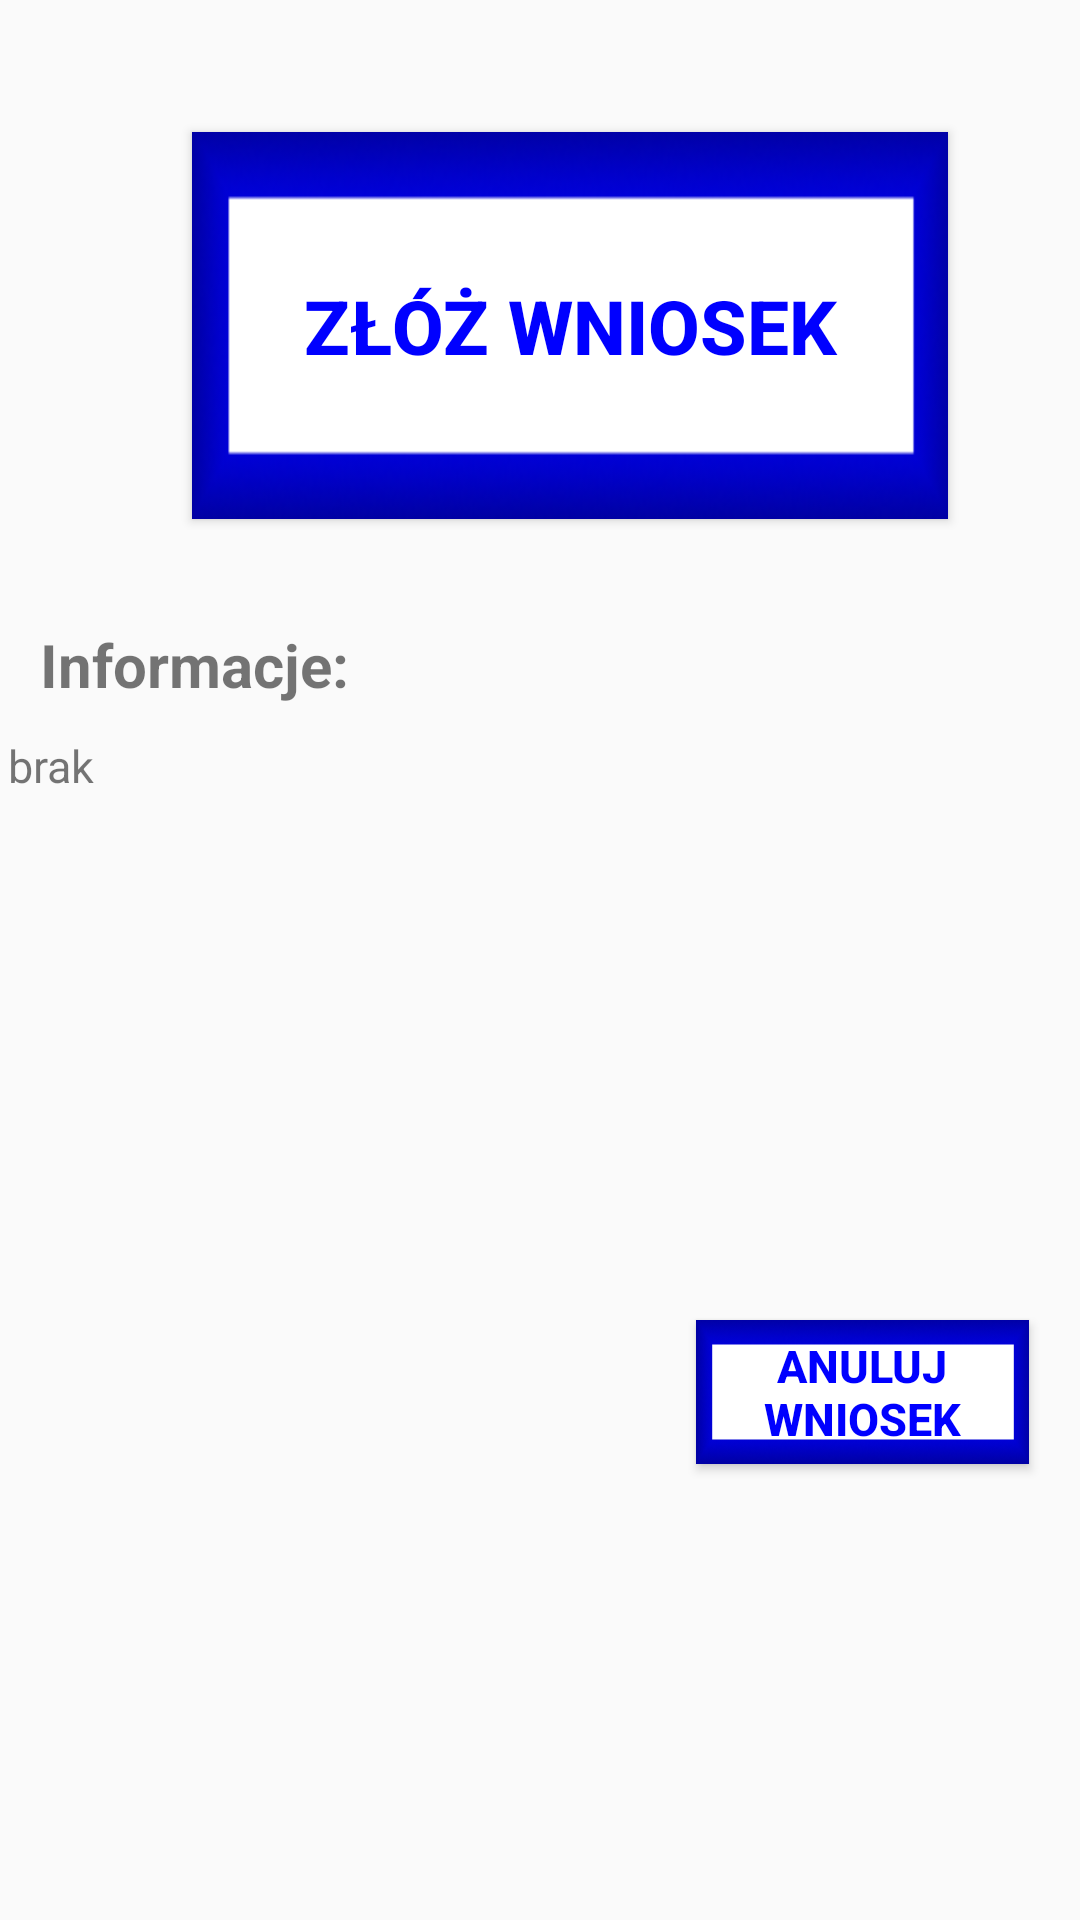

The Android layout XML behind this screen, and the referenced resources:
<!-- AndroidManifest.xml: application theme AppTheme -->
<!-- res/layout/content_application_for_adormitory.xml -->
<?xml version="1.0" encoding="utf-8"?>
<android.support.constraint.ConstraintLayout xmlns:android="http://schemas.android.com/apk/res/android"
    xmlns:app="http://schemas.android.com/apk/res-auto"
    xmlns:tools="http://schemas.android.com/tools"
    android:layout_width="match_parent"
    android:layout_height="match_parent"
    app:layout_behavior="@string/appbar_scrolling_view_behavior"
    tools:context=".student.dormitory.ApplicationForADormitoryActivity"
    tools:showIn="@layout/activity_application_for_adormitory">

    <Button
        android:id="@+id/submit_an_application"
        android:layout_width="252dp"
        android:layout_height="129dp"
        android:layout_marginStart="64dp"
        android:layout_marginTop="44dp"
        android:text="@string/submit_an_application"
        android:onClick="onClick"
        app:layout_constraintStart_toStartOf="parent"
        app:layout_constraintTop_toTopOf="parent"
        android:textSize="25dp"
        android:textStyle="bold"
        android:background="@drawable/button4"
        android:textColor="@color/colorPrimary"
        tools:ignore="MissingConstraints" />

    <TextView
        android:id="@+id/information"
        android:layout_width="121dp"
        android:layout_height="34dp"
        android:layout_marginTop="208dp"
        android:layout_marginEnd="8dp"
        android:inputType="none"
        android:text="@string/information"
        android:textSize="20dp"
        android:textStyle="bold"
        app:layout_constraintEnd_toEndOf="parent"
        app:layout_constraintHorizontal_bias="0.057"
        app:layout_constraintStart_toStartOf="parent"
        app:layout_constraintTop_toTopOf="parent"
        tools:ignore="MissingConstraints" />

    <TextView
        android:id="@+id/information2"
        android:layout_width="355dp"
        android:layout_height="195dp"
        android:layout_marginStart="8dp"
        android:layout_marginTop="72dp"
        android:layout_marginEnd="8dp"
        android:layout_marginBottom="8dp"
        android:inputType="none"
        android:text="@string/lack"
        android:textSize="15dp"
        app:layout_constraintBottom_toBottomOf="parent"
        app:layout_constraintEnd_toEndOf="parent"
        app:layout_constraintStart_toStartOf="parent"
        app:layout_constraintTop_toBottomOf="@+id/submit_an_application"
        app:layout_constraintVertical_bias="0.0"
        tools:ignore="MissingConstraints" />

    <Button
        android:id="@+id/delete_application"
        android:layout_width="111dp"
        android:layout_height="48dp"
        android:layout_marginStart="232dp"
        android:layout_marginTop="440dp"
        android:background="@drawable/button4"
        android:onClick="onClick"
        android:text="@string/delete_application"
        android:textColor="@color/colorPrimary"
        android:textSize="15dp"
        android:textStyle="bold"
        app:layout_constraintStart_toStartOf="parent"
        app:layout_constraintTop_toTopOf="parent" />

</android.support.constraint.ConstraintLayout>
<!-- res/layout/activity_application_for_adormitory.xml (included above) -->
<?xml version="1.0" encoding="utf-8"?>
<android.support.design.widget.CoordinatorLayout xmlns:android="http://schemas.android.com/apk/res/android"
    xmlns:app="http://schemas.android.com/apk/res-auto"
    xmlns:tools="http://schemas.android.com/tools"
    android:layout_width="match_parent"
    android:layout_height="match_parent"
    tools:context=".student.dormitory.ApplicationForADormitoryActivity">

    <android.support.design.widget.AppBarLayout
        android:layout_width="match_parent"
        android:layout_height="wrap_content"
        android:theme="@style/AppTheme.AppBarOverlay">

        <android.support.v7.widget.Toolbar
            android:id="@+id/toolbar"
            android:layout_width="match_parent"
            android:layout_height="?attr/actionBarSize"
            android:background="?attr/colorPrimary"
            app:popupTheme="@style/AppTheme.PopupOverlay" />

    </android.support.design.widget.AppBarLayout>

    <include layout="@layout/content_application_for_adormitory" />

</android.support.design.widget.CoordinatorLayout>
<!-- resources referenced by this layout -->
<resources>
  <color name="colorPrimary">#00f</color>
  <!-- drawable button4: png bitmap (drawable-v24, 11468 bytes) -->
  <string name="delete_application">Anuluj wniosek</string>
  <string name="information">Informacje:</string>
  <string name="lack">brak</string>
  <string name="submit_an_application">Złóż wniosek</string>
  <style name="AppTheme.AppBarOverlay" parent="ThemeOverlay.AppCompat.Dark.ActionBar" />
  <style name="AppTheme.PopupOverlay" parent="ThemeOverlay.AppCompat.Light" />
  <style name="AppTheme" parent="Theme.AppCompat.Light.DarkActionBar">
          
          <item name="colorPrimary">@color/colorPrimary</item>
          <item name="colorPrimaryDark">@color/colorPrimaryDark</item>
          <item name="colorAccent">@color/colorAccent</item>
      </style>
  <color name="colorPrimaryDark">#009</color>
  <color name="colorAccent">#00b8d4</color>
</resources>
